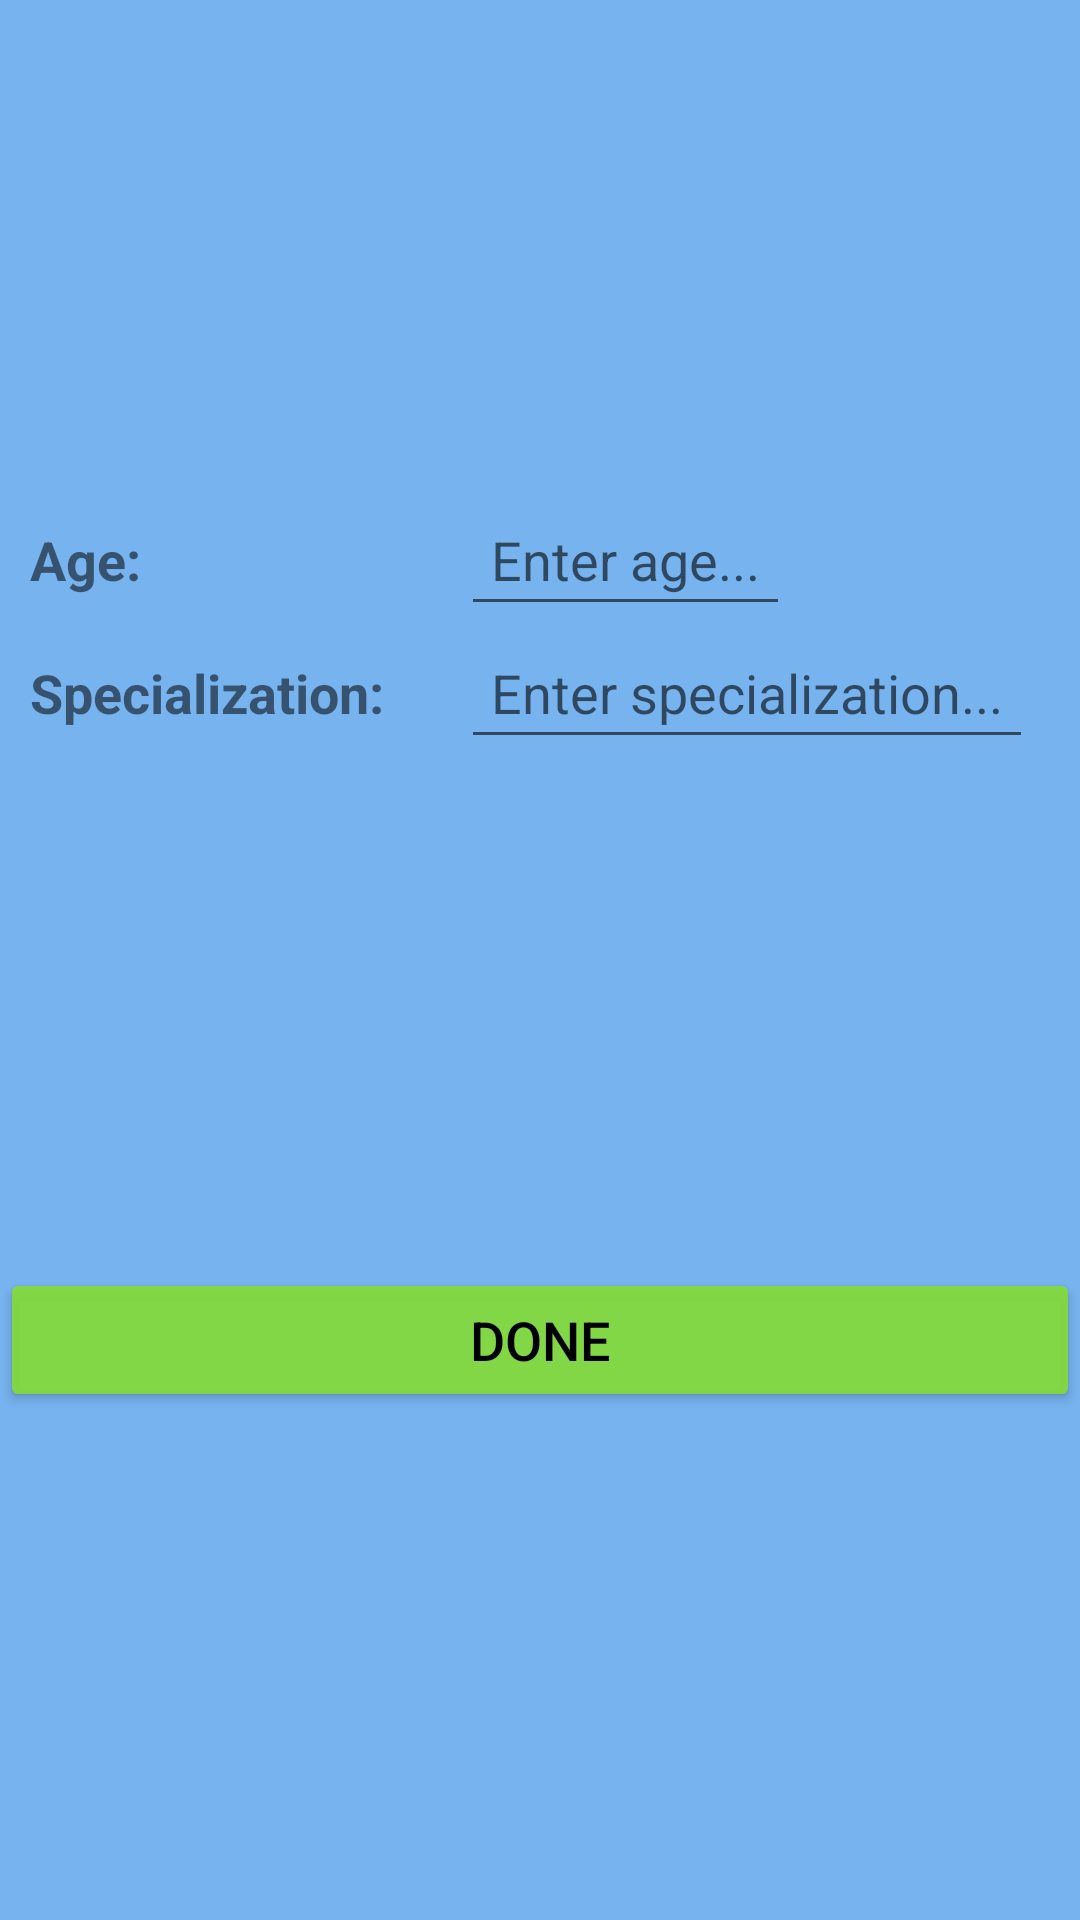

Layout XML and referenced resources for this Android screen:
<!-- AndroidManifest.xml: application theme Theme.DoctorPatientApp -->
<!-- res/layout/update_doctor.xml -->
<?xml version="1.0" encoding="utf-8"?>
<androidx.constraintlayout.widget.ConstraintLayout xmlns:android="http://schemas.android.com/apk/res/android"
    android:layout_width="match_parent"
    android:layout_height="match_parent"
    xmlns:app="http://schemas.android.com/apk/res-auto"
    xmlns:tools="http://schemas.android.com/tools"
    android:background="@color/transparent_blue">

    <TextView
        android:id="@+id/doctor_update_username_text"
        android:layout_width="wrap_content"
        android:layout_height="wrap_content"
        app:layout_constraintTop_toTopOf="parent"
        app:layout_constraintStart_toStartOf="parent"
        app:layout_constraintEnd_toEndOf="parent"
        android:padding="@dimen/big_padding"
        tools:text="NUME"
        android:textSize="@dimen/default_email_dimension"
        android:textStyle="bold|italic"
        />

    <TextView
        android:id="@+id/update_doctor_age_text"
        android:layout_width="wrap_content"
        android:layout_height="wrap_content"
        app:layout_constraintTop_toBottomOf="@id/doctor_update_username_text"
        app:layout_constraintStart_toStartOf="parent"
        android:textSize="@dimen/default_email_dimension"
        android:text="@string/age"
        android:textStyle="bold"
        android:padding="@dimen/small_padding_dimen"
        />

    <EditText
        android:id="@+id/update_doctor_edit_age"
        android:layout_width="wrap_content"
        android:layout_height="wrap_content"
        app:layout_constraintTop_toBottomOf="@id/doctor_update_username_text"
        app:layout_constraintStart_toEndOf="@id/update_doctor_age_text"
        app:layout_constraintEnd_toEndOf="parent"
        android:textSize="@dimen/default_email_dimension"
        android:padding="@dimen/small_padding_dimen"
        android:hint="@string/enter_age"
        />

    <TextView
        android:id="@+id/update_doctor_spec_text"
        android:layout_width="wrap_content"
        android:layout_height="wrap_content"
        app:layout_constraintTop_toBottomOf="@id/update_doctor_age_text"
        app:layout_constraintStart_toStartOf="parent"
        android:padding="@dimen/small_padding_dimen"
        android:textSize="@dimen/default_email_dimension"
        android:textStyle="bold"
        android:text="@string/specialization"
        />

    <EditText
        android:id="@+id/update_doctor_spec_edit"
        android:layout_width="wrap_content"
        android:layout_height="wrap_content"
        app:layout_constraintTop_toBottomOf="@id/update_doctor_edit_age"
        app:layout_constraintStart_toEndOf="@id/update_doctor_spec_text"
        app:layout_constraintEnd_toEndOf="parent"
        android:textSize="@dimen/default_email_dimension"
        android:padding="@dimen/small_padding_dimen"
        android:hint="@string/enter_specialization"
        />

    <Button
        android:id="@+id/update_doctor_done_button"
        android:layout_width="0dp"
        android:layout_height="wrap_content"
        app:layout_constraintTop_toBottomOf="@id/update_doctor_spec_text"
        app:layout_constraintStart_toStartOf="parent"
        app:layout_constraintEnd_toEndOf="parent"
        app:layout_constraintBottom_toBottomOf="parent"
        android:text="@string/done"
        android:backgroundTint="@color/faded_green"
        android:textColor="@color/black"
        android:textSize="@dimen/default_email_dimension"
        />

</androidx.constraintlayout.widget.ConstraintLayout>
<!-- resources referenced by this layout -->
<resources>
  <color name="black">#FF000000</color>
  <color name="faded_green">#EF84DA3C</color>
  <color name="transparent_blue">#D85FA6EC</color>
  <dimen name="big_padding">70dp</dimen>
  <dimen name="default_email_dimension">18sp</dimen>
  <dimen name="small_padding_dimen">10dp</dimen>
  <string name="age">Age:</string>
  <string name="done">Done</string>
  <string name="enter_age">Enter age...</string>
  <string name="enter_specialization">Enter specialization...</string>
  <string name="specialization">Specialization:</string>
  <style name="Theme.DoctorPatientApp" parent="Theme.MaterialComponents.DayNight.DarkActionBar">
          
          <item name="colorPrimary">@color/light_green</item>
          <item name="colorPrimaryVariant">@color/faded_green</item>
          <item name="colorOnPrimary">@color/white</item>
          
          <item name="colorSecondary">@color/teal_200</item>
          <item name="colorSecondaryVariant">@color/teal_700</item>
          <item name="colorOnSecondary">@color/black</item>
          
          <item name="android:statusBarColor" tools:targetApi="l">?attr/colorPrimaryVariant</item>
          
      </style>
  <color name="light_green">#4CAF50</color>
  <color name="white">#FFFFFFFF</color>
  <color name="teal_200">#FF03DAC5</color>
  <color name="teal_700">#FF018786</color>
</resources>
